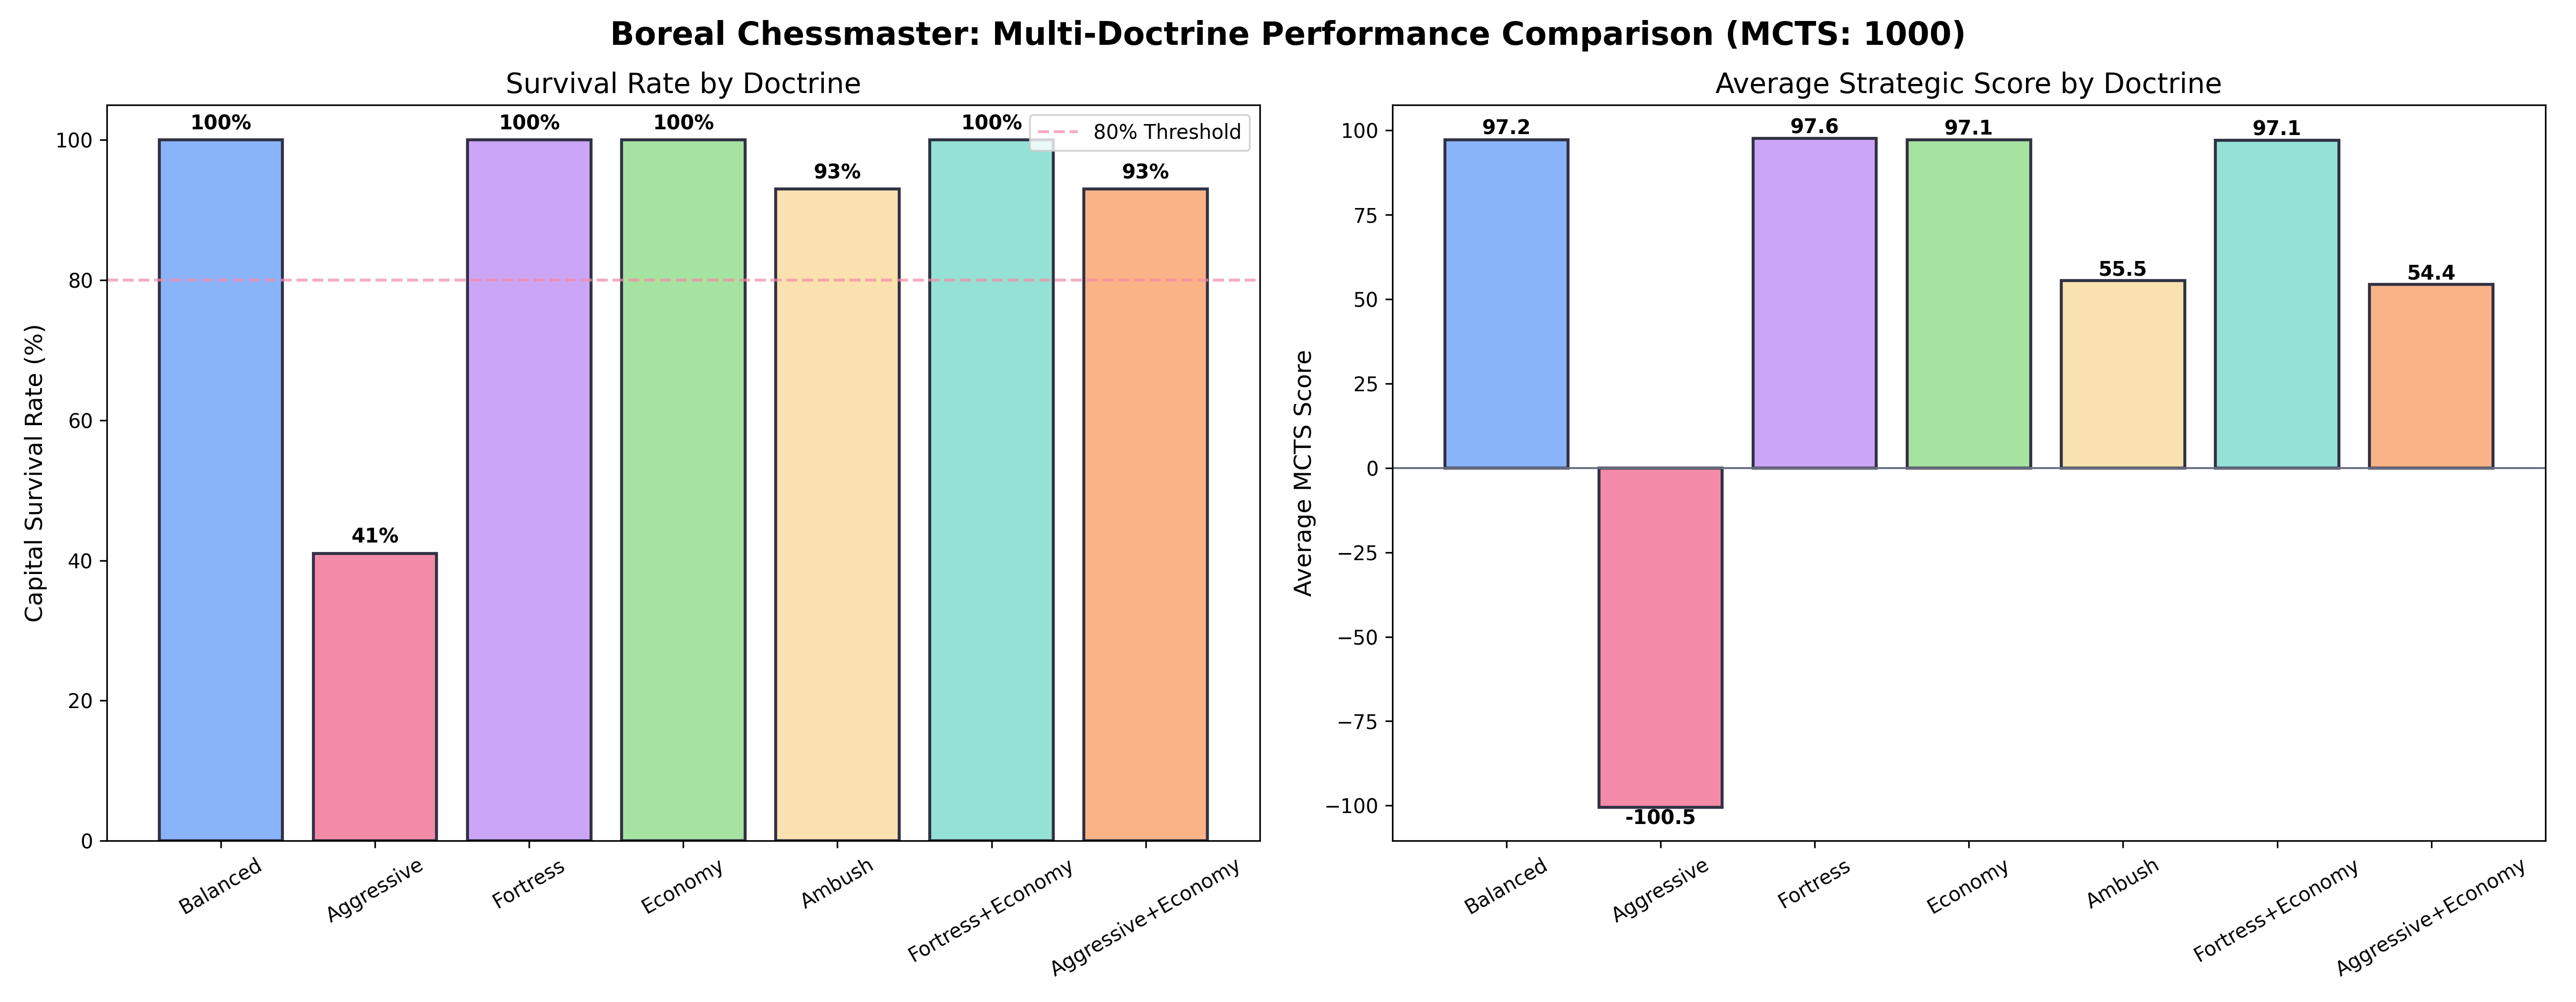

The data file committed next to this chart (first rows):
Doctrine, Survival Rate (%), Avg Score, Survived, Total
Balanced, 100.0, 97.25, 100, 100
Aggressive, 41.0, -100.5, 41, 100
Fortress, 100.0, 97.59, 100, 100
Economy, 100.0, 97.13, 100, 100
Ambush, 93.0, 55.47, 93, 100
Fortress+Economy, 100.0, 97.06, 100, 100
Aggressive+Economy, 93.0, 54.41, 93, 100
